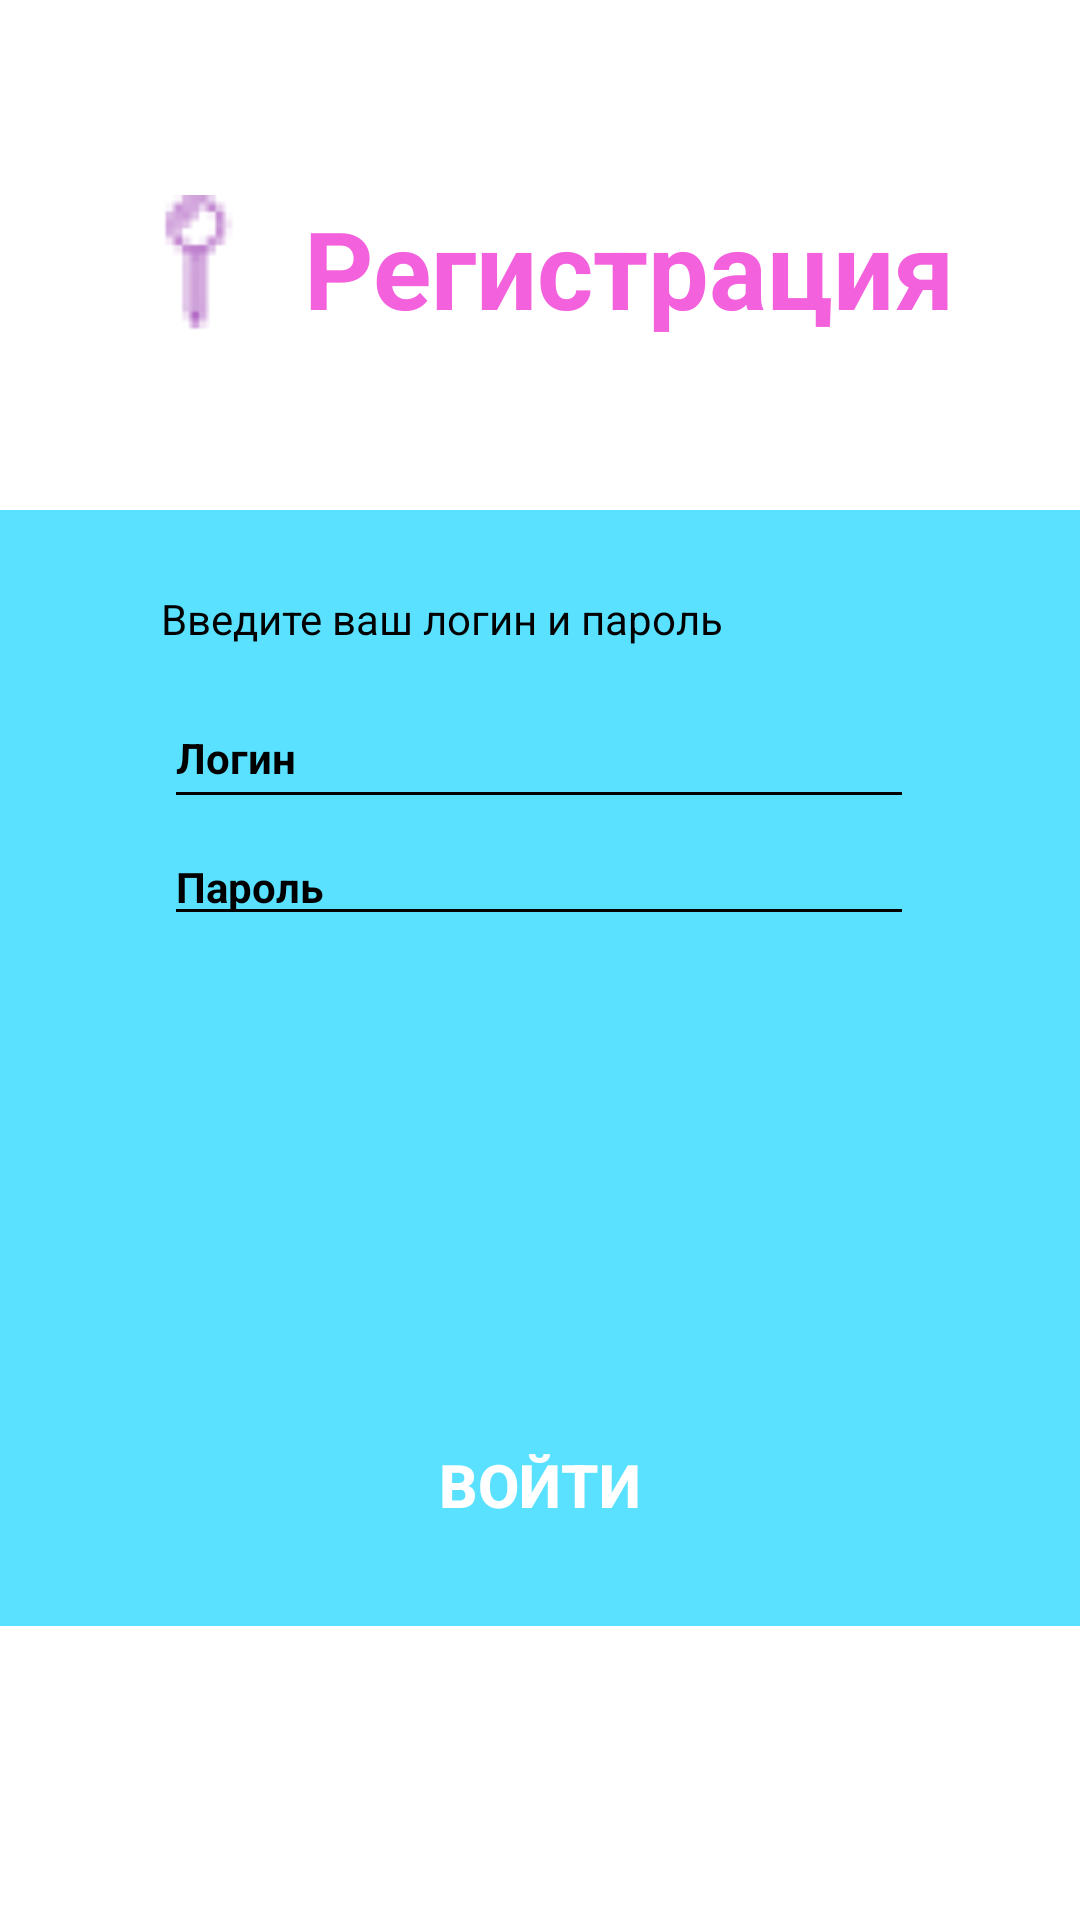

Android layout source for this screen:
<!-- AndroidManifest.xml: application theme Theme.SergeevaAA_01_03 -->
<!-- res/layout/activity_flat_bank.xml -->
<?xml version="1.0" encoding="utf-8"?>
<androidx.constraintlayout.widget.ConstraintLayout xmlns:android="http://schemas.android.com/apk/res/android"
    xmlns:app="http://schemas.android.com/apk/res-auto"
    xmlns:tools="http://schemas.android.com/tools"
    android:layout_width="match_parent"
    android:layout_height="match_parent"
    android:background="@color/lightblue"
    tools:context=".FlatBank">

    <LinearLayout
        android:id="@+id/linearLayout"
        android:layout_width="match_parent"
        android:layout_height="170sp"
        android:background="@color/white"
        app:layout_constraintBottom_toBottomOf="parent"
        app:layout_constraintEnd_toEndOf="parent"
        app:layout_constraintHorizontal_bias="0.0"
        app:layout_constraintStart_toStartOf="parent"
        app:layout_constraintTop_toTopOf="parent"
        app:layout_constraintVertical_bias="0.0"
        tools:ignore="MissingConstraints">

        <LinearLayout
            android:layout_width="match_parent"
            android:layout_height="50sp"
            android:layout_marginTop="65sp"
            android:gravity="center"
            android:orientation="horizontal">

            <ImageView
                android:layout_width="50sp"
                android:layout_height="match_parent"
                android:layout_marginRight="10sp"
                app:srcCompat="@drawable/icon">
            </ImageView>

            <TextView
                android:layout_width="wrap_content"
                android:layout_height="match_parent"
                android:text="Регистрация"
                android:textAlignment="center"
                android:textColor="@color/pink"
                android:textSize="@dimen/thisis36sp"
                android:textStyle="bold">

            </TextView>
        </LinearLayout>

    </LinearLayout>

    <TextView
        android:id="@+id/textView"
        android:layout_width="256dp"
        android:layout_height="22dp"
        android:text="@string/textreg"
        android:textColor="@color/black"
        android:textSize="@dimen/thisis14sp"
        app:layout_constraintBottom_toBottomOf="parent"
        app:layout_constraintEnd_toEndOf="parent"
        app:layout_constraintHorizontal_bias="0.516"
        app:layout_constraintStart_toStartOf="parent"
        app:layout_constraintTop_toTopOf="parent"
        app:layout_constraintVertical_bias="0.318"
        tools:ignore="MissingConstraints" />

    <EditText
        android:id="@+id/login"
        android:layout_width="250dp"
        android:layout_height="44dp"
        android:backgroundTint="@color/black"
        android:hint="@string/login"
        android:inputType="textEmailAddress"
        android:textColor="@color/black"
        android:textColorHint="@color/black"
        android:textSize="@dimen/thisis14sp"
        android:textStyle="bold"
        app:layout_constraintBottom_toBottomOf="parent"
        app:layout_constraintEnd_toEndOf="parent"
        app:layout_constraintHorizontal_bias="0.496"
        app:layout_constraintStart_toStartOf="parent"
        app:layout_constraintTop_toTopOf="parent"
        app:layout_constraintVertical_bias="0.384"
        tools:ignore="MissingConstraints" />

    <EditText
        android:id="@+id/password"
        android:layout_width="250sp"
        android:layout_height="wrap_content"
        android:backgroundTint="@color/black"
        android:hint="@string/password"
        android:inputType="textPassword"
        android:textColor="@color/black"
        android:textColorHint="@color/black"
        android:textSize="@dimen/thisis14sp"
        android:textStyle="bold"
        app:layout_constraintBottom_toBottomOf="parent"
        app:layout_constraintEnd_toEndOf="parent"
        app:layout_constraintHorizontal_bias="0.496"
        app:layout_constraintStart_toStartOf="parent"
        app:layout_constraintTop_toTopOf="parent"
        app:layout_constraintVertical_bias="0.457" />

    <Button
        android:id="@+id/enter"
        android:layout_width="350dp"
        android:layout_height="70dp"
        android:background="@drawable/button"
        android:onClick="onCalculaterScreen"

        android:text="@string/enter"
        android:textAllCaps="true"
        android:textColor="@color/white"
        android:textSize="20sp"
        android:textStyle="bold"
        app:layout_constraintBottom_toBottomOf="parent"
        app:layout_constraintEnd_toEndOf="parent"
        app:layout_constraintHorizontal_bias="0.491"
        app:layout_constraintStart_toStartOf="parent"
        app:layout_constraintTop_toTopOf="parent"
        app:layout_constraintVertical_bias="0.807"
        tools:ignore="MissingConstraints" />

    <LinearLayout
        android:id="@+id/linearLayout2"
        android:layout_width="406dp"
        android:layout_height="98dp"
        android:background="@color/white"
        app:layout_constraintBottom_toBottomOf="parent"
        app:layout_constraintEnd_toEndOf="parent"
        app:layout_constraintHorizontal_bias="0.0"
        app:layout_constraintStart_toStartOf="parent"
        app:layout_constraintTop_toTopOf="parent"
        app:layout_constraintVertical_bias="1.0"
        tools:ignore="MissingConstraints"
        android:orientation="horizontal">
    </LinearLayout>

</androidx.constraintlayout.widget.ConstraintLayout>
<!-- resources referenced by this layout -->
<resources>
  <color name="black">#FF000000</color>
  <color name="lightblue">#59E1FF</color>
  <color name="pink">#F461DD</color>
  <color name="white">#FFFFFFFF</color>
  <dimen name="thisis14sp">14sp</dimen>
  <dimen name="thisis36sp">36sp</dimen>
  <!-- drawable icon: png bitmap (drawable, 1303 bytes) -->
  <string name="enter">Войти</string>
  <string name="login">Логин</string>
  <string name="password">Пароль</string>
  <string name="textreg">Введите ваш логин и пароль</string>
  <style name="Theme.SergeevaAA_01_03" parent="Theme.AppCompat.NoActionBar" />
</resources>
